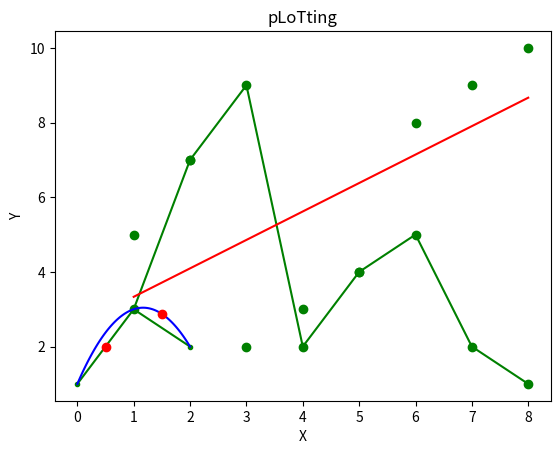

This chart was generated by the following Python code:
import numpy as np
import matplotlib.pyplot as plt

#mempersiapkan data
x = [1, 2, 3, 4, 5, 6, 7, 8]
y = [3, 7, 9, 2, 4, 5, 2, 1]
print(type(x))

# Ubah ke mumpy array
x = np.array(x)
# print(type(x))

"""PLOT
"0" = cuman titik
"-o" = titik dgn garis
"-og" = green, for red its r
"""

#Plot
plt.plot(x, y, "-og")

plt.title("pLoTting")
plt.xlabel("X")
plt.ylabel("Y")

# Interpolation
# Memprediksi data dari sebuah range yang sudah diketahui

# Linear Interpolation (yang dibawah itu "inter1d" satu bukan i)
from scipy.interpolate import interp1d

# Siapkan data
x = [0, 1, 2]
y = [1, 3, 2]

# Ubah jadi numpy array
x = np.array(x)
y = np.array(y)

# Buat funtion
f = interp1d(x, y)

x_at = 0.5
y_at = f(x_at)

# Plotting
plt.plot(x, y, "-g")
plt.plot(x_at, y_at, "or")

#c Cubis Spline Interplolation
from scipy.interpolate import CubicSpline

# Siapkan data
x = [0, 1, 2]
y = [1, 3, 2]

# Ubah jadi numpy array
x = np.array(x)
y = np.array(y)

# Membuat function
f = CubicSpline(x, y)

# Prediksi
x_at = 1.5
y_at = f(x_at)

# Membuat titik bantuan
                  #start, end, jumlah (dari start to end mau dibagi ke berapa bagian)
                  #0, 2 karena cuman tau data nya dari 0 sampai 2
x_new = np.linspace(0, 2, 100)
y_new = f(x_new)

# Plotting
plt.plot(x, y, ".g")
plt.plot(x_new, y_new, "-b")
plt.plot(x_at, y_at, "or")

# Least Spare Regression
# Tarik garis, yang bisa mempresentasikan data-data kita

# beta = (AT * A)^-1 AT * Y
# y = mx + c

# Data dummy
x = [1, 2, 3, 4, 5, 6, 7, 8]
y = [5, 7, 2, 3, 4, 8, 9, 10]

#   [1, 1, ,1, 1, 1, 1, 1, 1]
# mau buat data diatas berbentuk seperti dibawah
#   [1, 1], [2, 1], [3, 1], [4, 1]......


# Ubah jadi numpy array
x = np.array(x)
y = np.array(y)

# help(np.linalg.lstsq)
# membuat [1, 1, 1, 1...] sebanyak data di x
A = np.vstack((x, np.ones(len(x)))).T

y_new = y[:, np.newaxis]
# print(y_new)

# beta = (AT * A)^-1 AT * Y
beta = np.dot(np.dot(np.linalg.inv(np.dot(A.T, A)), A.T), y_new)
# print(beta)

# beta[0] = m
# beta[1] = c

# Plot
plt.plot(x, y, "og")
plt.plot(x, beta[0] * x + beta[1], "r")


# EASIER WAY
# beta = (AT * A)^-1 AT * Y
# pseudoinverse = (AT * A)^-1 = python has the function for that called pinv
# beta_2 = pinv * y

pinv = np.linalg.pinv(A)

beta = np.dot(np.dot(np.linalg.inv(np.dot(A.T, A)), A.T), y_new)
beta_2 = np.dot(pinv, y_new)

print(beta)
print(beta_2)
